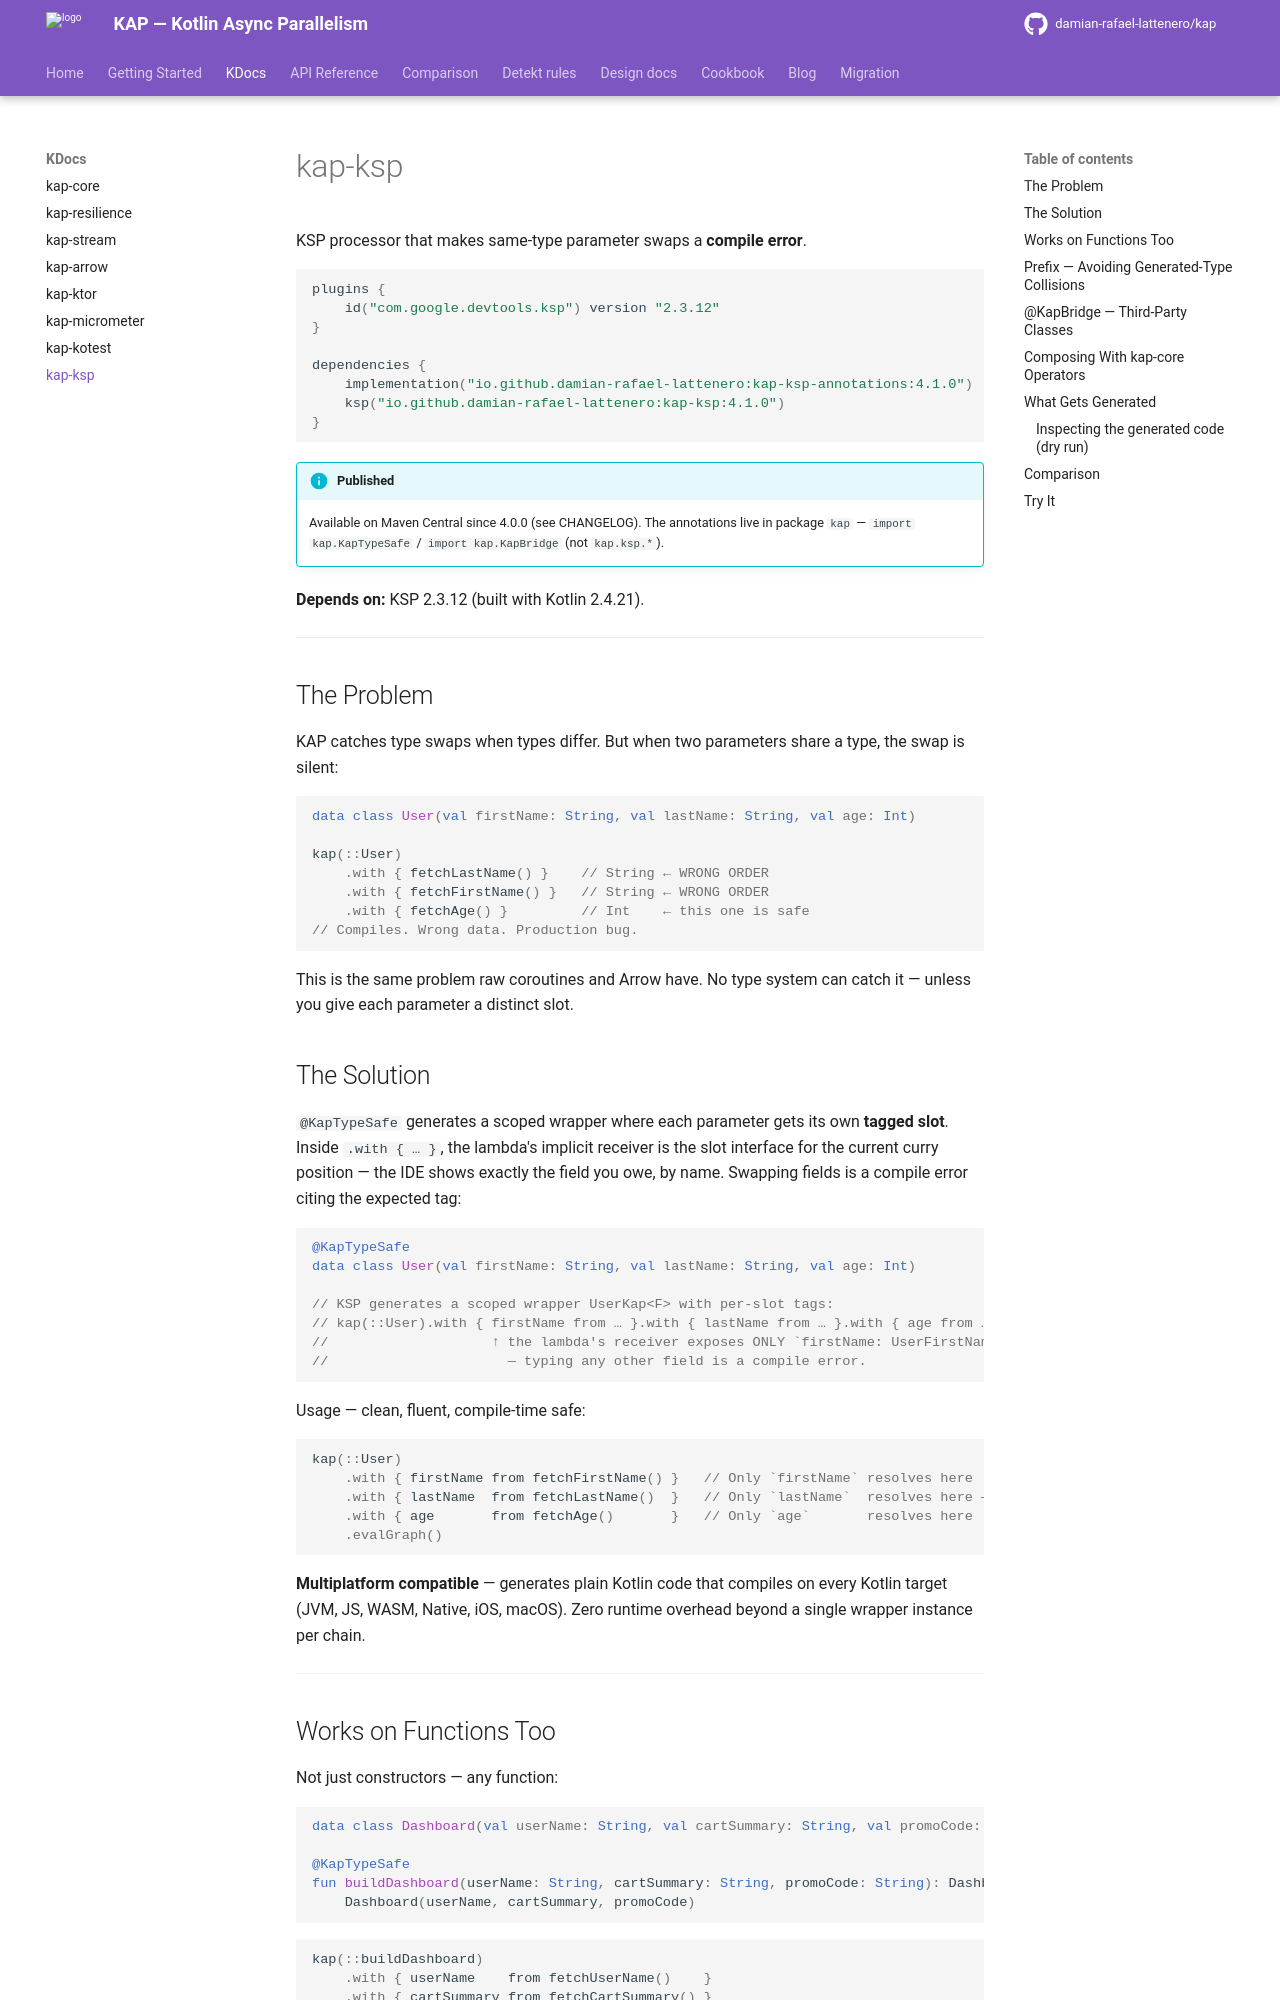

repository: damian-rafael-lattenero/kap · page: modules/kap-ksp/index.html · generator: mkdocs

# kap-ksp

KSP processor that makes same-type parameter swaps a **compile error**.

```kotlin
plugins {
    id("com.google.devtools.ksp") version "2.3.12"
}

dependencies {
    implementation("io.github.damian-rafael-lattenero:kap-ksp-annotations:4.1.0")
    ksp("io.github.damian-rafael-lattenero:kap-ksp:4.1.0")
}
```

!!! info "Published"
    Available on Maven Central since 4.0.0 (see CHANGELOG). The annotations live in package `kap` — `import kap.KapTypeSafe` / `import kap.KapBridge` (not `kap.ksp.*`).

**Depends on:** KSP 2.3.12 (built with Kotlin 2.4.21).

---

## The Problem

KAP catches type swaps when types differ. But when two parameters share a type, the swap is silent:

```kotlin
data class User(val firstName: String, val lastName: String, val age: Int)

kap(::User)
    .with { fetchLastName() }    // String ← WRONG ORDER
    .with { fetchFirstName() }   // String ← WRONG ORDER
    .with { fetchAge() }         // Int    ← this one is safe
// Compiles. Wrong data. Production bug.
```

This is the same problem raw coroutines and Arrow have. No type system can catch it — unless you give each parameter a distinct slot.

## The Solution

`@KapTypeSafe` generates a scoped wrapper where each parameter gets its own **tagged slot**. Inside `.with { … }`, the lambda's implicit receiver is the slot interface for the current curry position — the IDE shows exactly the field you owe, by name. Swapping fields is a compile error citing the expected tag:

```kotlin
@KapTypeSafe
data class User(val firstName: String, val lastName: String, val age: Int)

// KSP generates a scoped wrapper UserKap<F> with per-slot tags:
// kap(::User).with { firstName from … }.with { lastName from … }.with { age from … }.evalGraph()
//                    ↑ the lambda's receiver exposes ONLY `firstName: UserFirstNameTag`
//                      — typing any other field is a compile error.
```

Usage — clean, fluent, compile-time safe:

```kotlin
kap(::User)
    .with { firstName from fetchFirstName() }   // Only `firstName` resolves here
    .with { lastName  from fetchLastName()  }   // Only `lastName`  resolves here — swap? COMPILE ERROR
    .with { age       from fetchAge()       }   // Only `age`       resolves here
    .evalGraph()
```

**Multiplatform compatible** — generates plain Kotlin code that compiles on every Kotlin target (JVM, JS, WASM, Native, iOS, macOS). Zero runtime overhead beyond a single wrapper instance per chain.

---
